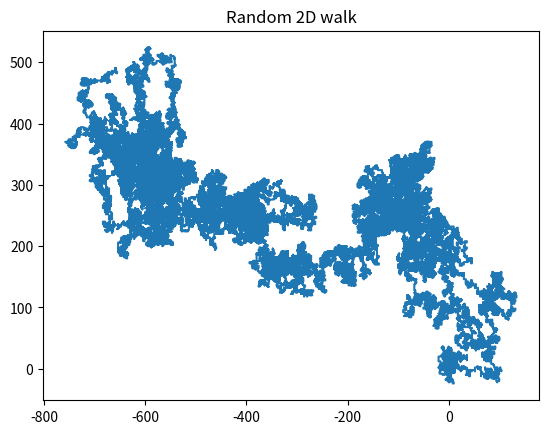

Write the Python code that produced this figure.
import random
import numpy
import matplotlib.pyplot as plt
import pylab

n = 100000

x = numpy.zeros(n)
y = numpy.zeros(n)
inc = 2

for i in range(1, n):
    val = random.randint(1,4)
    if val == 1:
        x[i] = x[i-1] + inc
        y[i] = y[i-1]
    elif val == 2:
        x[i] = x[i-1] - inc
        y[i] = y[i-1]
    elif val == 3:
        x[i] = x[i-1]
        y[i] = y[i-1] + inc
    else:
        x[i] = x[i-1]
        y[i] = y[i-1] - inc

pylab.title("Random 2D walk")
pylab.plot(x, y)
pylab.show()
